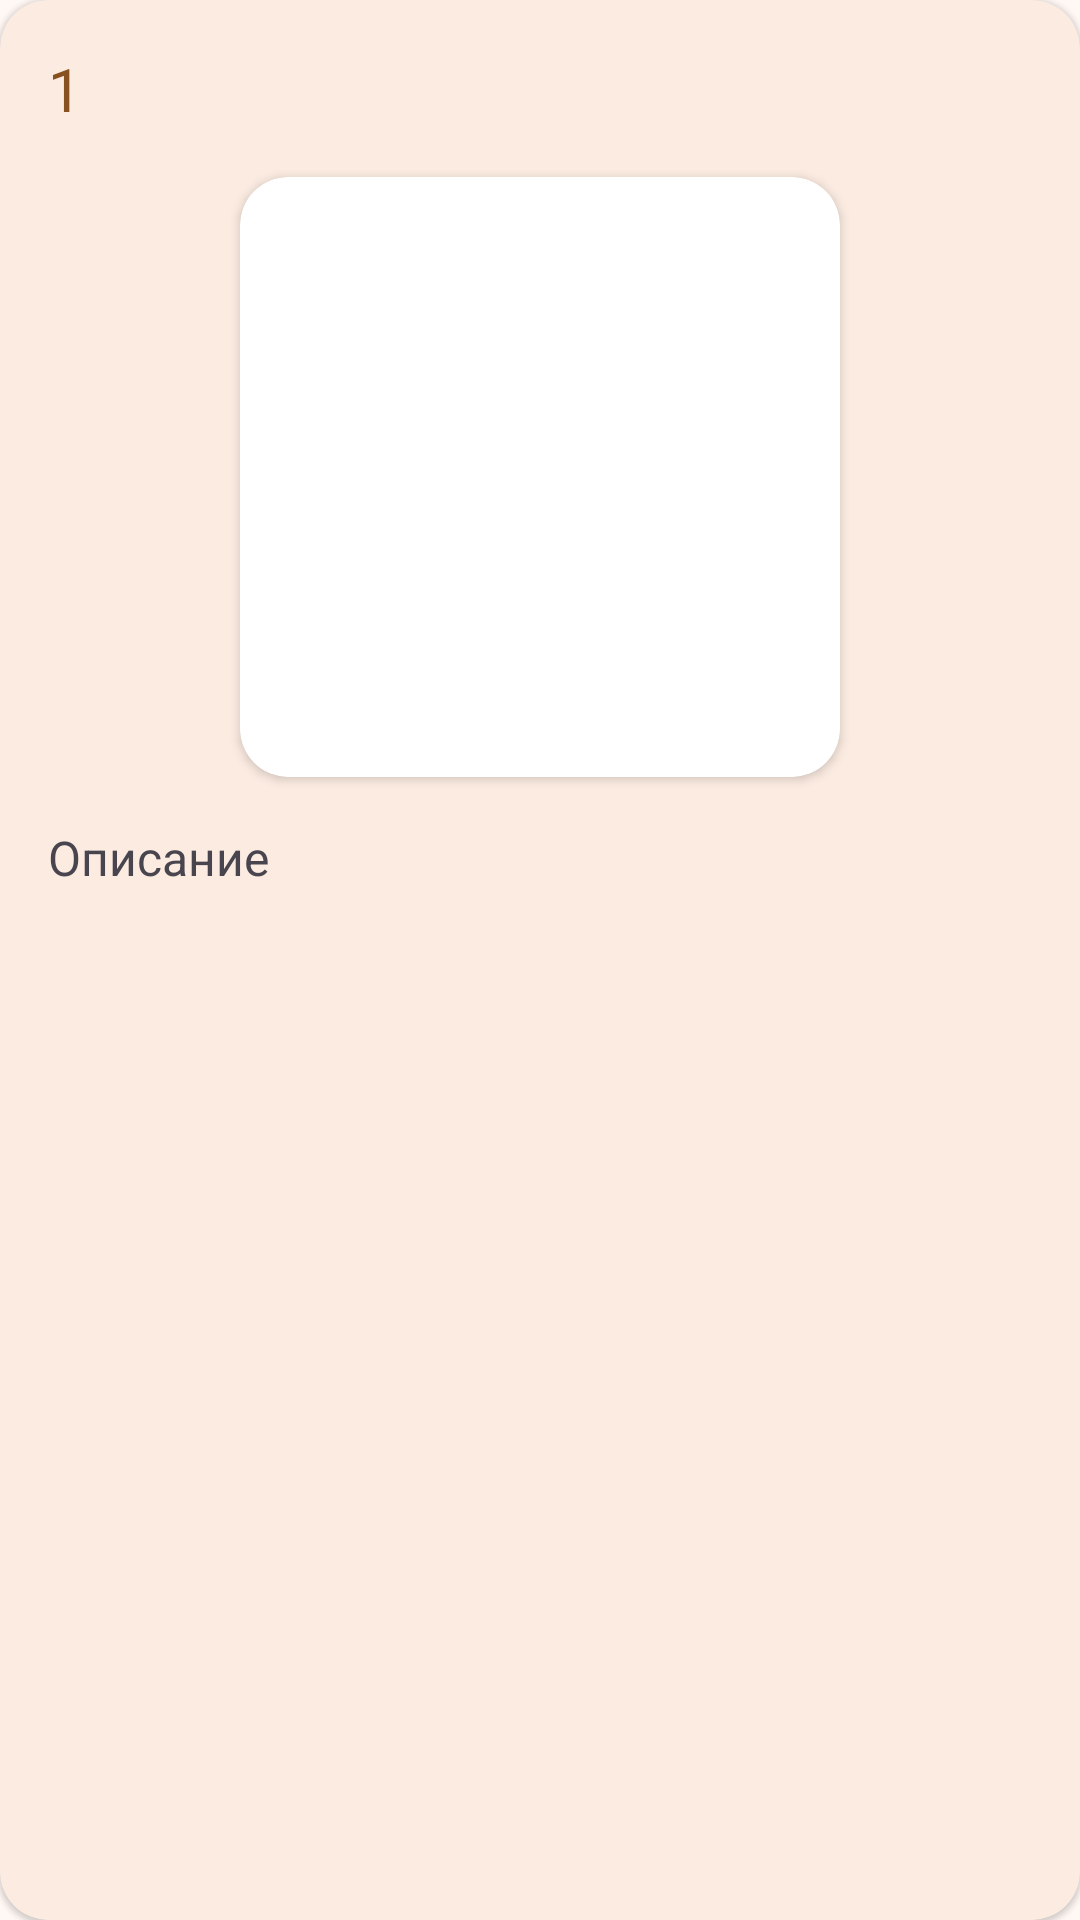

Here is an Android app screen rendered from its layout file. Give the layout XML and the strings, colors and styles it references.
<!-- AndroidManifest.xml: application theme Theme.Flavour -->
<!-- res/layout/step.xml -->
<?xml version="1.0" encoding="utf-8"?>
<com.google.android.material.card.MaterialCardView xmlns:android="http://schemas.android.com/apk/res/android"
    xmlns:app="http://schemas.android.com/apk/res-auto"
    xmlns:tools="http://schemas.android.com/tools"
    android:layout_width="match_parent"
    android:layout_height="wrap_content"
    android:layout_marginBottom="16dp"
    android:backgroundTint="?colorSurfaceContainer"
    app:cardCornerRadius="16dp"
    android:layout_marginHorizontal="24dp"
    style="@style/Widget.Material3.CardView.Elevated">

    <LinearLayout
        android:layout_width="match_parent"
        android:layout_height="match_parent"
        android:layout_marginBottom="16dp"
        android:orientation="vertical"
        android:paddingHorizontal="16dp">

        <TextView
            android:id="@+id/numberStep"
            android:layout_width="match_parent"
            android:layout_height="wrap_content"
            android:layout_marginVertical="16dp"
            android:fontFamily="@font/monst_bold"
            android:text="1"
            android:textColor="?colorPrimary"
            android:textSize="20dp" />
        <androidx.cardview.widget.CardView
            android:layout_width="wrap_content"
            android:layout_height="wrap_content"
            app:cardCornerRadius="16dp"
            android:layout_gravity="center_horizontal"
            android:layout_marginBottom="16dp">
            <ImageView
                android:id="@+id/image"
                android:layout_width="200dp"
                android:layout_height="200dp"
                android:scaleType="centerCrop"
                tools:src="@drawable/steak_meat_beefsteak_chop_food_barbecue_icon_207978" />
        </androidx.cardview.widget.CardView>


        <TextView
            android:id="@+id/textStep"
            android:layout_width="match_parent"
            android:layout_height="wrap_content"
            android:text="Описание"
            android:textSize="16sp" />
    </LinearLayout>
</com.google.android.material.card.MaterialCardView>
<!-- resources referenced by this layout -->
<resources>
  <color name="md_theme_background">#FFF8F5</color>
  <color name="md_theme_primary">#89511F</color>
  <color name="md_theme_onPrimary">#FFFFFF</color>
  <color name="md_theme_primaryContainer">#FFDCC4</color>
  <color name="md_theme_onPrimaryContainer">#2F1500</color>
  <color name="md_theme_secondary">#94223E</color>
  <color name="md_theme_onSecondary">#FFFFFF</color>
  <color name="md_theme_secondaryContainer">#FFDADB</color>
  <color name="md_theme_onSecondaryContainer">#3B0811</color>
  <color name="md_theme_tertiary">#5D6236</color>
  <color name="md_theme_onTertiary">#FFFFFF</color>
  <color name="md_theme_tertiaryContainer">#E2E7B0</color>
  <color name="md_theme_onTertiaryContainer">#1A1E00</color>
  <color name="md_theme_error">#BA1A1A</color>
  <color name="md_theme_onError">#FFFFFF</color>
  <color name="md_theme_errorContainer">#FFDAD6</color>
  <color name="md_theme_onErrorContainer">#410002</color>
  <color name="md_theme_onBackground">#221A14</color>
  <color name="md_theme_surface">#FFF8F5</color>
  <color name="md_theme_onSurface">#221A14</color>
  <color name="md_theme_surfaceVariant">#F3DFD2</color>
  <color name="md_theme_onSurfaceVariant">#51443B</color>
  <color name="md_theme_outline">#847469</color>
  <color name="md_theme_outlineVariant">#D6C3B7</color>
  <color name="md_theme_inverseSurface">#382F28</color>
  <color name="md_theme_inverseOnSurface">#FEEEE4</color>
  <color name="md_theme_inversePrimary">#FFB77F</color>
  <color name="md_theme_primaryFixed">#FFDCC4</color>
  <color name="md_theme_onPrimaryFixed">#2F1500</color>
  <color name="md_theme_primaryFixedDim">#FFB77F</color>
  <color name="md_theme_onPrimaryFixedVariant">#6C3A08</color>
  <color name="md_theme_secondaryFixed">#FFDADB</color>
  <color name="md_theme_onSecondaryFixed">#3B0811</color>
  <color name="md_theme_secondaryFixedDim">#FFB2B7</color>
  <color name="md_theme_onSecondaryFixedVariant">#723339</color>
  <color name="md_theme_tertiaryFixed">#E2E7B0</color>
  <color name="md_theme_onTertiaryFixed">#1A1E00</color>
  <color name="md_theme_tertiaryFixedDim">#C6CB96</color>
  <color name="md_theme_onTertiaryFixedVariant">#454A21</color>
  <color name="md_theme_surfaceDim">#E7D7CE</color>
  <color name="md_theme_surfaceBright">#FFF8F5</color>
  <color name="md_theme_surfaceContainerLowest">#FFFFFF</color>
  <color name="md_theme_surfaceContainerLow">#FFF1E9</color>
  <color name="md_theme_surfaceContainer">#FBEBE1</color>
  <color name="md_theme_surfaceContainerHigh">#F5E5DB</color>
  <color name="md_theme_surfaceContainerHighest">#EFDFD6</color>
</resources>
